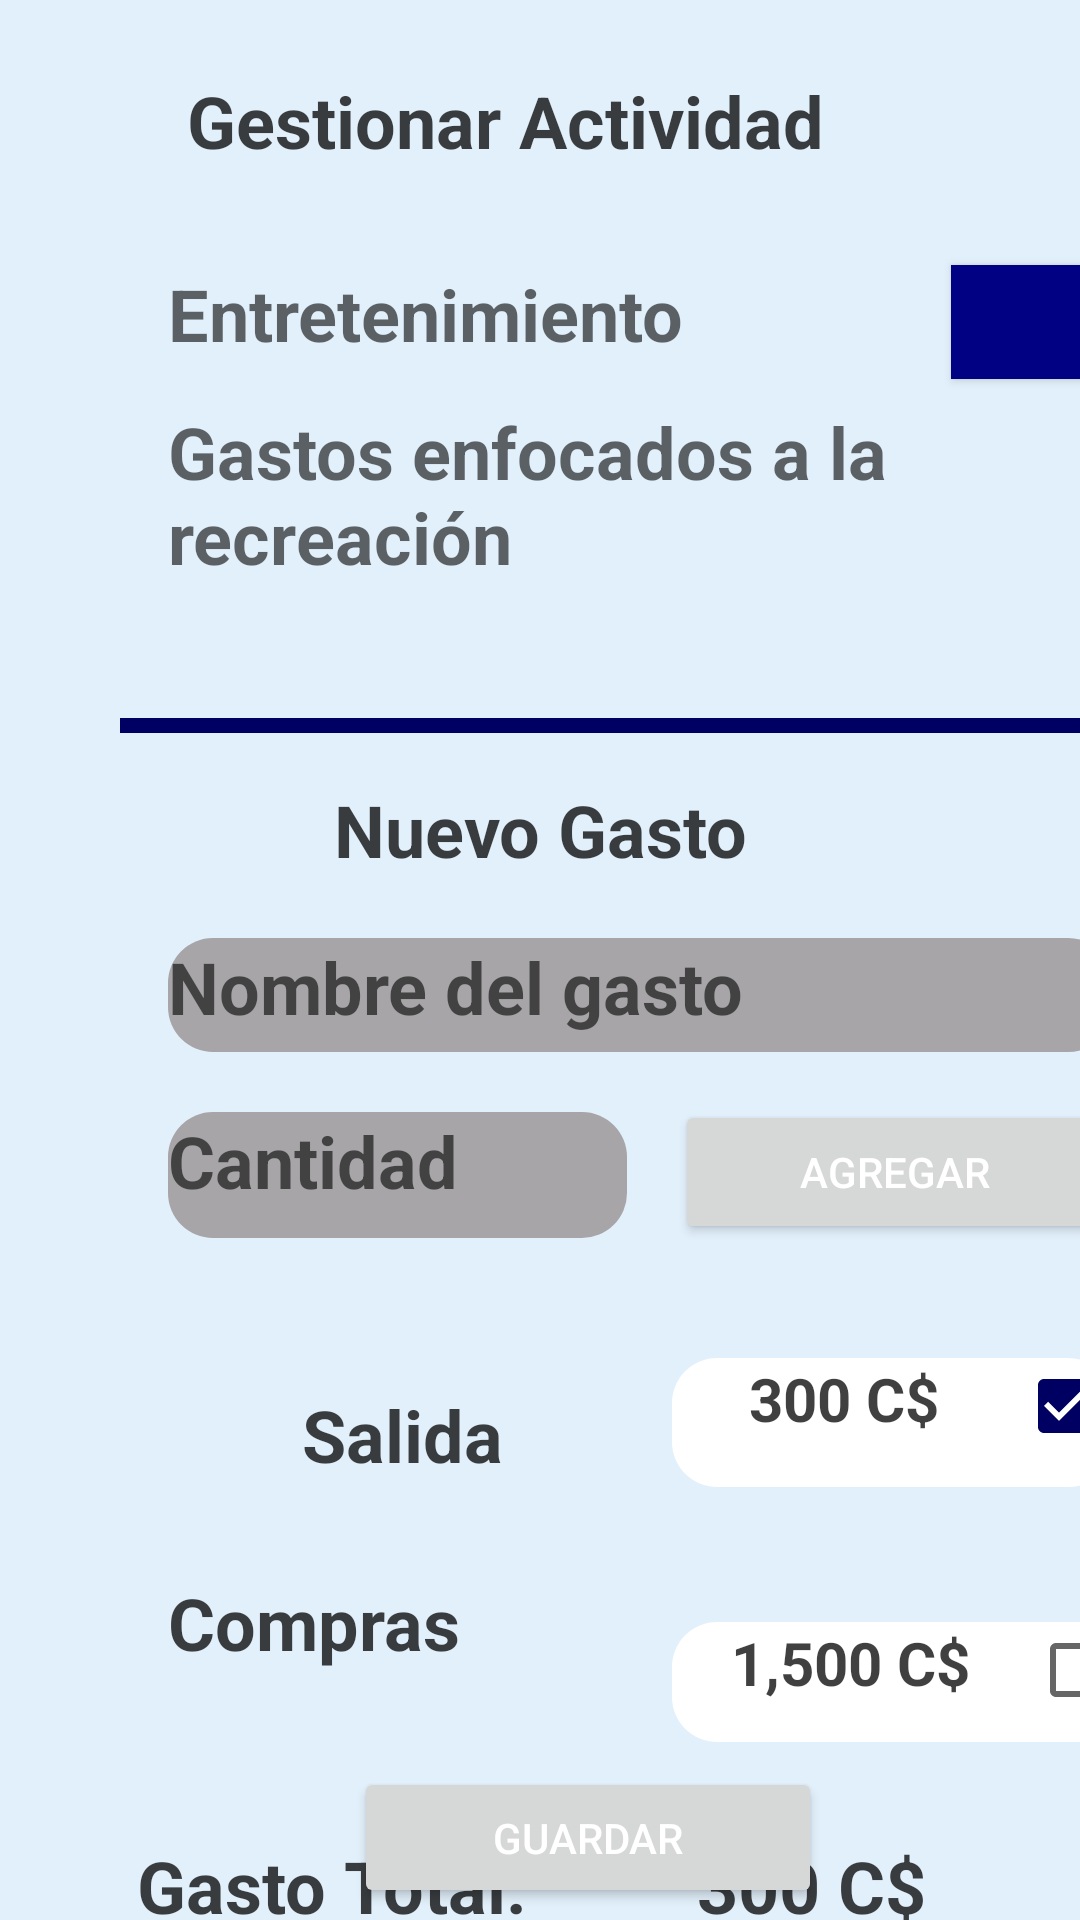

This screen was rendered from an Android layout file. Write that file and the resources it references.
<!-- AndroidManifest.xml: application theme Theme.Palmado -->
<!-- res/layout/activity_admin_gasto.xml -->
<?xml version="1.0" encoding="utf-8"?>
<androidx.constraintlayout.widget.ConstraintLayout xmlns:android="http://schemas.android.com/apk/res/android"
    xmlns:app="http://schemas.android.com/apk/res-auto"
    xmlns:tools="http://schemas.android.com/tools"
    android:layout_width="match_parent"
    android:layout_height="match_parent"
    android:background="#e2f0fb"
    tools:context=".admin_gasto">


    <EditText
        android:id="@+id/EtDescp"
        style="@style/AppTheme.Base.Title1"
        android:layout_width="307dp"
        android:layout_height="89dp"
        android:layout_marginLeft="56dp"
        android:layout_marginTop="8dp"
        android:background="#e2f0fb"
        android:hint="@string/desc"
        android:textAlignment="textStart"
        app:layout_constraintLeft_toLeftOf="parent"
        app:layout_constraintTop_toBottomOf="@id/EtCategory"
        android:gravity="start" />

    <CheckedTextView
        android:id="@+id/ctvNameRef2"
        style="@style/AppTheme.Base.Title1"
        android:layout_width="151dp"
        android:layout_height="40dp"
        android:layout_marginLeft="224dp"
        android:layout_marginTop="128dp"
        android:background="@drawable/border"
        android:checkMark="?android:attr/listChoiceIndicatorMultiple"
        android:checked="false"
        android:text="1,500 C$"
        android:textAlignment="center"
        android:textSize="20sp"
        app:layout_constraintLeft_toLeftOf="parent"
        app:layout_constraintTop_toBottomOf="@id/EtCantG"

        android:gravity="center_horizontal" />

    <Button
        android:id="@+id/btnColorpicker"
        android:layout_width="44dp"
        android:layout_height="38dp"
        android:layout_marginLeft="32dp"
        android:layout_marginBottom="8dp"
        android:background="@color/colorBlue"
        app:layout_constraintBottom_toTopOf="@id/EtDescp"
        app:layout_constraintLeft_toRightOf="@id/EtCategory" />

    <TextView
        android:id="@+id/CantRef"
        style="@style/AppTheme.Base.Title1"
        android:layout_width="156dp"
        android:layout_height="43dp"
        android:layout_marginTop="44dp"
        android:text="@string/Ex1"
        app:layout_constraintHorizontal_bias="0.823"
        app:layout_constraintLeft_toLeftOf="parent"
        app:layout_constraintRight_toLeftOf="@id/ctvNameRef"
        app:layout_constraintTop_toBottomOf="@id/EtCantG" />

    <EditText
        android:id="@+id/line"
        style="@style/AppTheme.Base.Title1"
        android:layout_width="356dp"
        android:layout_height="5dp"
        android:layout_marginLeft="40dp"
        android:layout_marginTop="16dp"
        android:background="@color/LineColor"
        android:textAlignment="textStart"
        android:tooltipText="@string/category"
        app:layout_constraintLeft_toLeftOf="parent"
        app:layout_constraintTop_toBottomOf="@id/EtDescp"
        android:gravity="start" />

    <Button
        android:id="@+id/btnSave"
        android:layout_width="156dp"
        android:layout_height="47dp"
        android:layout_marginLeft="24dp"
        android:layout_marginBottom="4dp"
        android:text="Guardar"
        android:textColor="#FFFFFF"
        app:layout_constraintBottom_toBottomOf="parent"
        app:layout_constraintHorizontal_bias="0.523"
        app:layout_constraintLeft_toLeftOf="parent"
        app:layout_constraintRight_toRightOf="parent" />

    <TextView
        android:id="@+id/tv_Total2"
        style="@style/AppTheme.Base.Title1"
        android:layout_width="wrap_content"
        android:layout_height="wrap_content"
        android:layout_marginTop="368dp"
        android:text="@string/Total"
        app:layout_constraintHorizontal_bias="0.198"
        app:layout_constraintLeft_toLeftOf="parent"
        app:layout_constraintRight_toRightOf="parent"
        app:layout_constraintTop_toBottomOf="@id/line" />

    <EditText
        android:id="@+id/EtNameG"
        style="@style/AppTheme.Base.Title1"
        android:layout_width="315dp"
        android:layout_height="38dp"
        android:layout_marginLeft="56dp"
        android:layout_marginTop="20dp"
        android:background="@drawable/border2"
        android:hint="@string/GName"
        android:textAlignment="textStart"
        app:layout_constraintLeft_toLeftOf="parent"
        app:layout_constraintTop_toBottomOf="@id/tv_NewExp"
        android:gravity="start" />

    <TextView
        android:id="@+id/tv_Total"
        style="@style/AppTheme.Base.Title1"
        android:layout_width="120dp"
        android:layout_height="30dp"
        android:layout_marginTop="368dp"
        android:text="@string/TotalCant"
        app:layout_constraintHorizontal_bias="0.876"
        app:layout_constraintLeft_toLeftOf="parent"
        app:layout_constraintRight_toRightOf="parent"
        app:layout_constraintTop_toBottomOf="@id/line" />

    <CheckedTextView
        android:id="@+id/ctvNameRef"
        style="@style/AppTheme.Base.Title1"
        android:layout_width="147dp"
        android:layout_height="43dp"
        android:layout_marginLeft="224dp"
        android:layout_marginTop="40dp"
        android:background="@drawable/border"
        android:checkMark="?android:attr/listChoiceIndicatorMultiple"
        android:checked="true"
        android:text="300 C$"
        android:textAlignment="center"
        android:textSize="20sp"
        app:layout_constraintLeft_toLeftOf="parent"
        app:layout_constraintTop_toBottomOf="@id/EtCantG"

        android:gravity="center_horizontal" />

    <EditText
        android:id="@+id/EtCantG"
        style="@style/AppTheme.Base.Title1"
        android:layout_width="153dp"
        android:layout_height="42dp"
        android:layout_marginLeft="56dp"
        android:layout_marginTop="20dp"
        android:background="@drawable/border2"
        android:hint="@string/cant"
        android:textAlignment="textStart"
        app:layout_constraintLeft_toLeftOf="parent"
        app:layout_constraintTop_toBottomOf="@id/EtNameG"
        android:gravity="start" />

    <Button
        android:id="@+id/btnAdd"
        android:layout_width="146dp"
        android:layout_height="48dp"
        android:layout_marginLeft="16dp"
        android:layout_marginTop="16dp"
        android:text="Agregar"
        android:textColor="#FFFFFF"
        app:layout_constraintLeft_toRightOf="@id/EtCantG"
        app:layout_constraintTop_toBottomOf="@id/EtNameG" />

    <TextView
        android:id="@+id/cantRef2"
        style="@style/AppTheme.Base.Title1"
        android:layout_width="135dp"
        android:layout_height="57dp"
        android:layout_marginTop="112dp"
        android:text="@string/Ex2"
        android:textAlignment="viewStart"
        app:layout_constraintHorizontal_bias="0.629"
        app:layout_constraintLeft_toLeftOf="parent"
        app:layout_constraintRight_toLeftOf="@id/ctvNameRef"
        app:layout_constraintTop_toBottomOf="@id/EtCantG"
        android:gravity="start" />

    <EditText
        android:id="@+id/EtCategory"
        style="@style/AppTheme.Base.Title1"
        android:layout_width="229dp"
        android:layout_height="38dp"
        android:layout_marginLeft="56dp"
        android:layout_marginTop="32dp"
        android:background="#e2f0fb"
        android:hint="@string/Entrenimiento"
        android:textAlignment="textStart"
        android:tooltipText="@string/category"
        app:layout_constraintLeft_toLeftOf="parent"
        app:layout_constraintTop_toBottomOf="@id/tv_admingasto"
        android:gravity="start" />

    <TextView
        android:id="@+id/tv_admingasto"
        style="@style/AppTheme.Base.Title1"
        android:layout_width="wrap_content"
        android:layout_height="wrap_content"
        android:layout_marginTop="24dp"
        android:text="@string/gestionarA"
        app:layout_constraintHorizontal_bias="0.422"
        app:layout_constraintLeft_toLeftOf="parent"
        app:layout_constraintRight_toRightOf="parent"
        app:layout_constraintTop_toTopOf="parent" />

    <TextView
        android:id="@+id/tv_NewExp"
        style="@style/AppTheme.Base.Title1"
        android:layout_width="wrap_content"
        android:layout_height="wrap_content"
        android:layout_marginTop="16dp"
        android:text="@string/NuevoGasto"
        app:layout_constraintLeft_toLeftOf="parent"
        app:layout_constraintRight_toRightOf="parent"
        app:layout_constraintTop_toBottomOf="@id/line" />


</androidx.constraintlayout.widget.ConstraintLayout>
<!-- resources referenced by this layout -->
<resources>
  <color name="LineColor">#000062</color>
  <color name="colorBlue">#000183</color>
  <!-- drawable border (drawable-v24) -->
  <?xml version="1.0" encoding="utf-8"?>
  <selector xmlns:android="http://schemas.android.com/apk/res/android">
      <item>
          <shape android:shape="rectangle">
              <solid android:color="@color/cardview_light_background"
  
                  />
  
              
              <corners android:radius="15dp" />
          </shape>
      </item>
  </selector>
  <!-- drawable border2 (drawable-v24) -->
  <?xml version="1.0" encoding="utf-8"?>
  <selector xmlns:android="http://schemas.android.com/apk/res/android">
      <item>
          <shape android:shape="rectangle">
              <solid android:color="@color/colorBackgroundGray"
  
                  />
  
              
              <corners android:radius="15dp" />
          </shape>
      </item>
  </selector>
  <string name="Entrenimiento">Entretenimiento</string>
  <string name="Ex1">Salida</string>
  <string name="Ex2">Compras</string>
  <string name="GName">Nombre del gasto</string>
  <string name="NuevoGasto">Nuevo Gasto</string>
  <string name="Total">Gasto Total:</string>
  <string name="TotalCant">300 C$</string>
  <string name="cant">Cantidad</string>
  <string name="category">Entretenimiento</string>
  <string name="desc">Gastos enfocados a la recreación</string>
  <string name="gestionarA">Gestionar Actividad</string>
  <style name="AppTheme.Base.Title1" parent="Widget.AppCompat.TextView">
          <item name="android:textSize">24sp</item>
          <item name="android:textStyle">bold</item>
          <item name="android:gravity">center</item>
          <item name="android:textColor">#BF000000</item>
          
      </style>
  <style name="Theme.Palmado" parent="Theme.MaterialComponents.DayNight.DarkActionBar">
          
          <item name="colorPrimary">#308308</item>
          <item name="colorPrimaryVariant">#63C429</item>
          <item name="colorOnPrimary">@color/colorPrimary</item>
          <item name="backgroundColor">#e2f0fb</item>
          
          <item name="colorSecondary">@color/LineColor</item>
          <item name="colorSecondaryVariant">@color/colorBlue</item>
          <item name="colorOnSecondary">@color/colorBackgroundGray</item>
          
          <item name="android:statusBarColor" tools:targetApi="l">?attr/colorPrimaryVariant</item>
          
      </style>
  <color name="colorBackgroundGray">#A7A5A8</color>
  <color name="colorPrimary">#345D3B</color>
</resources>
